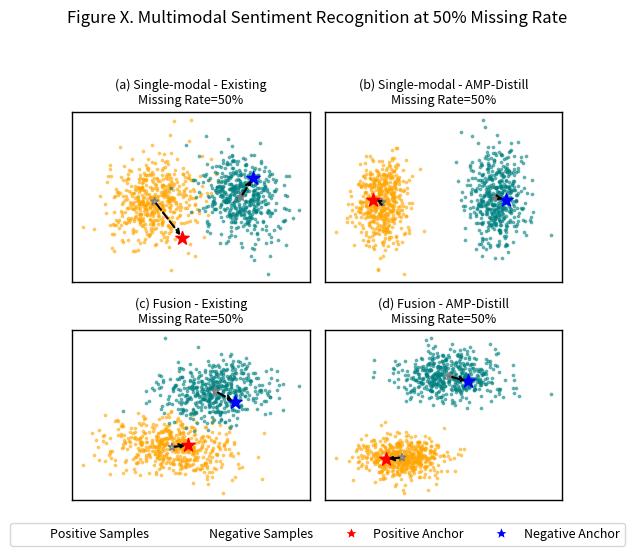

Generate this figure with matplotlib:
import matplotlib.pyplot as plt
import numpy as np
from matplotlib.patches import FancyArrowPatch
from matplotlib.markers import MarkerStyle
from numpy.random import multivariate_normal as mvn

np.random.seed(42)

# --------------------- 样本设置 ---------------------
n_samples = 500
colors = ['orange', 'teal']

# 新的分布生成（更自然）
def gen_natural_cluster(center, scale=1.0, angle_deg=0, elongation=1.0):
    angle_rad = np.deg2rad(angle_deg)
    rotation = np.array([
        [np.cos(angle_rad), -np.sin(angle_rad)],
        [np.sin(angle_rad),  np.cos(angle_rad)]
    ])
    cov_matrix = np.diag([scale * elongation, scale])
    cov_rotated = rotation @ cov_matrix @ rotation.T
    return mvn(center, cov_rotated, size=n_samples)

# --------------------- 样本中心 ---------------------
local_centers = np.array([[0, 0], [5, 0]])              # 图(a)(b)
global_centers = np.array([[2, -6], [4, -2]])           # 图(c)(d) 斜角排列

# 锚点偏移
np.random.seed(10)
anchor_offset_a = np.random.uniform(-2.0, 2.0, size=(2, 2))
np.random.seed(30)
anchor_offset_c = np.random.uniform(-1.5, 2, size=(2, 2))
np.random.seed(20)
anchor_offset_b = np.random.uniform(-0.1, 0.1, size=(2, 2))
np.random.seed(40)
anchor_offset_d = np.random.uniform(-0.1, 0.1, size=(2, 2))

local_anchors_a = local_centers + anchor_offset_a
local_anchors_b = local_centers + anchor_offset_b
global_anchors_c = global_centers + anchor_offset_c
global_anchors_d = global_centers + anchor_offset_d

# --------------------- 工具函数 ---------------------
def add_solid_arrow(ax, start, end):
    arrow = FancyArrowPatch(start, end, arrowstyle='->', linestyle='--',
                            linewidth=1.5, color='black', mutation_scale=8)
    ax.add_patch(arrow)

def add_gray_star(ax, point):
    ax.scatter(*point, marker=MarkerStyle('*'), s=30,
               facecolor='none', edgecolor='gray', linewidth=1.2)

# --------------------- 绘图准备 ---------------------
fig, axes = plt.subplots(2, 2, figsize=(5.2, 5.5))
titles = [
    "(a) Single-modal - Existing\nMissing Rate=50%",
    "(b) Single-modal - AMP‑Distill\nMissing Rate=50%",
    "(c) Fusion - Existing\nMissing Rate=50%",
    "(d) Fusion - AMP‑Distill\nMissing Rate=50%"
]

for idx, ax in enumerate(axes.flatten()):
    ax.set_xticks([]); ax.set_yticks([])
    ax.set_title(titles[idx], fontsize=9)
    for spine in ax.spines.values():
        spine.set_visible(True)
        spine.set_linewidth(1)

# --------------------- (a) 更自然、更松散、旋转 ---------------------
ax = axes[0, 0]
for i, center in enumerate(local_centers):
    angle = 20 if i == 0 else -25
    scale = 1.2 if i == 0 else 1.0
    pts = gen_natural_cluster(center + np.random.randn(2) * 0.3, scale=scale, angle_deg=angle, elongation=1.6)
    ax.scatter(pts[:, 0], pts[:, 1], alpha=0.5, s=3, color=colors[i])
    mean_pt = pts.mean(axis=0)
    ax.scatter(*local_anchors_a[i], marker='*', s=100, color='red' if i == 0 else 'blue')
    add_gray_star(ax, mean_pt)
    add_solid_arrow(ax, mean_pt, local_anchors_a[i])

# --------------------- (b) 更集中，不同scale ---------------------
ax = axes[0, 1]
for i, center in enumerate(local_centers):
    jitter_center = center + np.array([0.3 * (-1)**i, 0.1 * i])
    pts = gen_natural_cluster(jitter_center, scale=0.25 + i * 0.05, angle_deg=i * 15)
    ax.scatter(pts[:, 0], pts[:, 1], alpha=0.5, s=3, color=colors[i])
    mean_pt = pts.mean(axis=0)
    ax.scatter(*(local_anchors_b[i] + np.random.randn(2) * 0.02), marker='*', s=100,
               color='red' if i == 0 else 'blue')
    add_gray_star(ax, mean_pt)
    add_solid_arrow(ax, mean_pt, local_anchors_b[i])

# --------------------- (c) 融合，自然形状，不同旋转 ---------------------
ax = axes[1, 0]
for i, center in enumerate(global_centers):
    angle = -15 if i == 0 else 45
    scale = 1.1
    pts = gen_natural_cluster(center + np.random.randn(2) * 0.2, scale=scale, angle_deg=angle, elongation=1.8 - 0.4 * i)
    ax.scatter(pts[:, 0], pts[:, 1], alpha=0.5, s=3, color=colors[i])
    mean_pt = pts.mean(axis=0)
    ax.scatter(*global_anchors_c[i], marker='*', s=100, color='red' if i == 0 else 'blue')
    add_gray_star(ax, mean_pt)
    add_solid_arrow(ax, mean_pt, global_anchors_c[i])

# --------------------- (d) 更集中，斜对角排列 ---------------------
ax = axes[1, 1]
for i, center in enumerate(global_centers):
    offset = np.array([0.4 * (-1)**i, 0.2 * i])
    pts = gen_natural_cluster(center + offset, scale=0.3 if i == 0 else 0.4, angle_deg=-30 + i * 40)
    ax.scatter(pts[:, 0], pts[:, 1], alpha=0.5, s=3, color=colors[i])
    mean_pt = pts.mean(axis=0)
    ax.scatter(*(global_anchors_d[i] + np.random.randn(2) * 0.02), marker='*', s=100,
               color='red' if i == 0 else 'blue')
    add_gray_star(ax, mean_pt)
    add_solid_arrow(ax, mean_pt, global_anchors_d[i])

# --------------------- 图例 + 保存 ---------------------
fig.suptitle('Figure X. Multimodal Sentiment Recognition at 50% Missing Rate', fontsize=12)
handles = [
    plt.Line2D([0], [0], marker='x', color='w', markerfacecolor='orange', markersize=7, label='Positive Samples'),
    plt.Line2D([0], [0], marker='x', color='w', markerfacecolor='teal', markersize=7, label='Negative Samples'),
    plt.Line2D([0], [0], marker='*', color='w', markerfacecolor='red', markersize=10, label='Positive Anchor'),
    plt.Line2D([0], [0], marker='*', color='w', markerfacecolor='blue', markersize=10, label='Negative Anchor'),
]
fig.legend(handles=handles, loc='lower center', ncol=4, fontsize=9)
plt.tight_layout(rect=[0, 0.06, 1, 0.94])

# ✅ 保存为高清 PNG
plt.savefig("multimodal_sentiment_50_missing.png", dpi=300)
plt.show()
